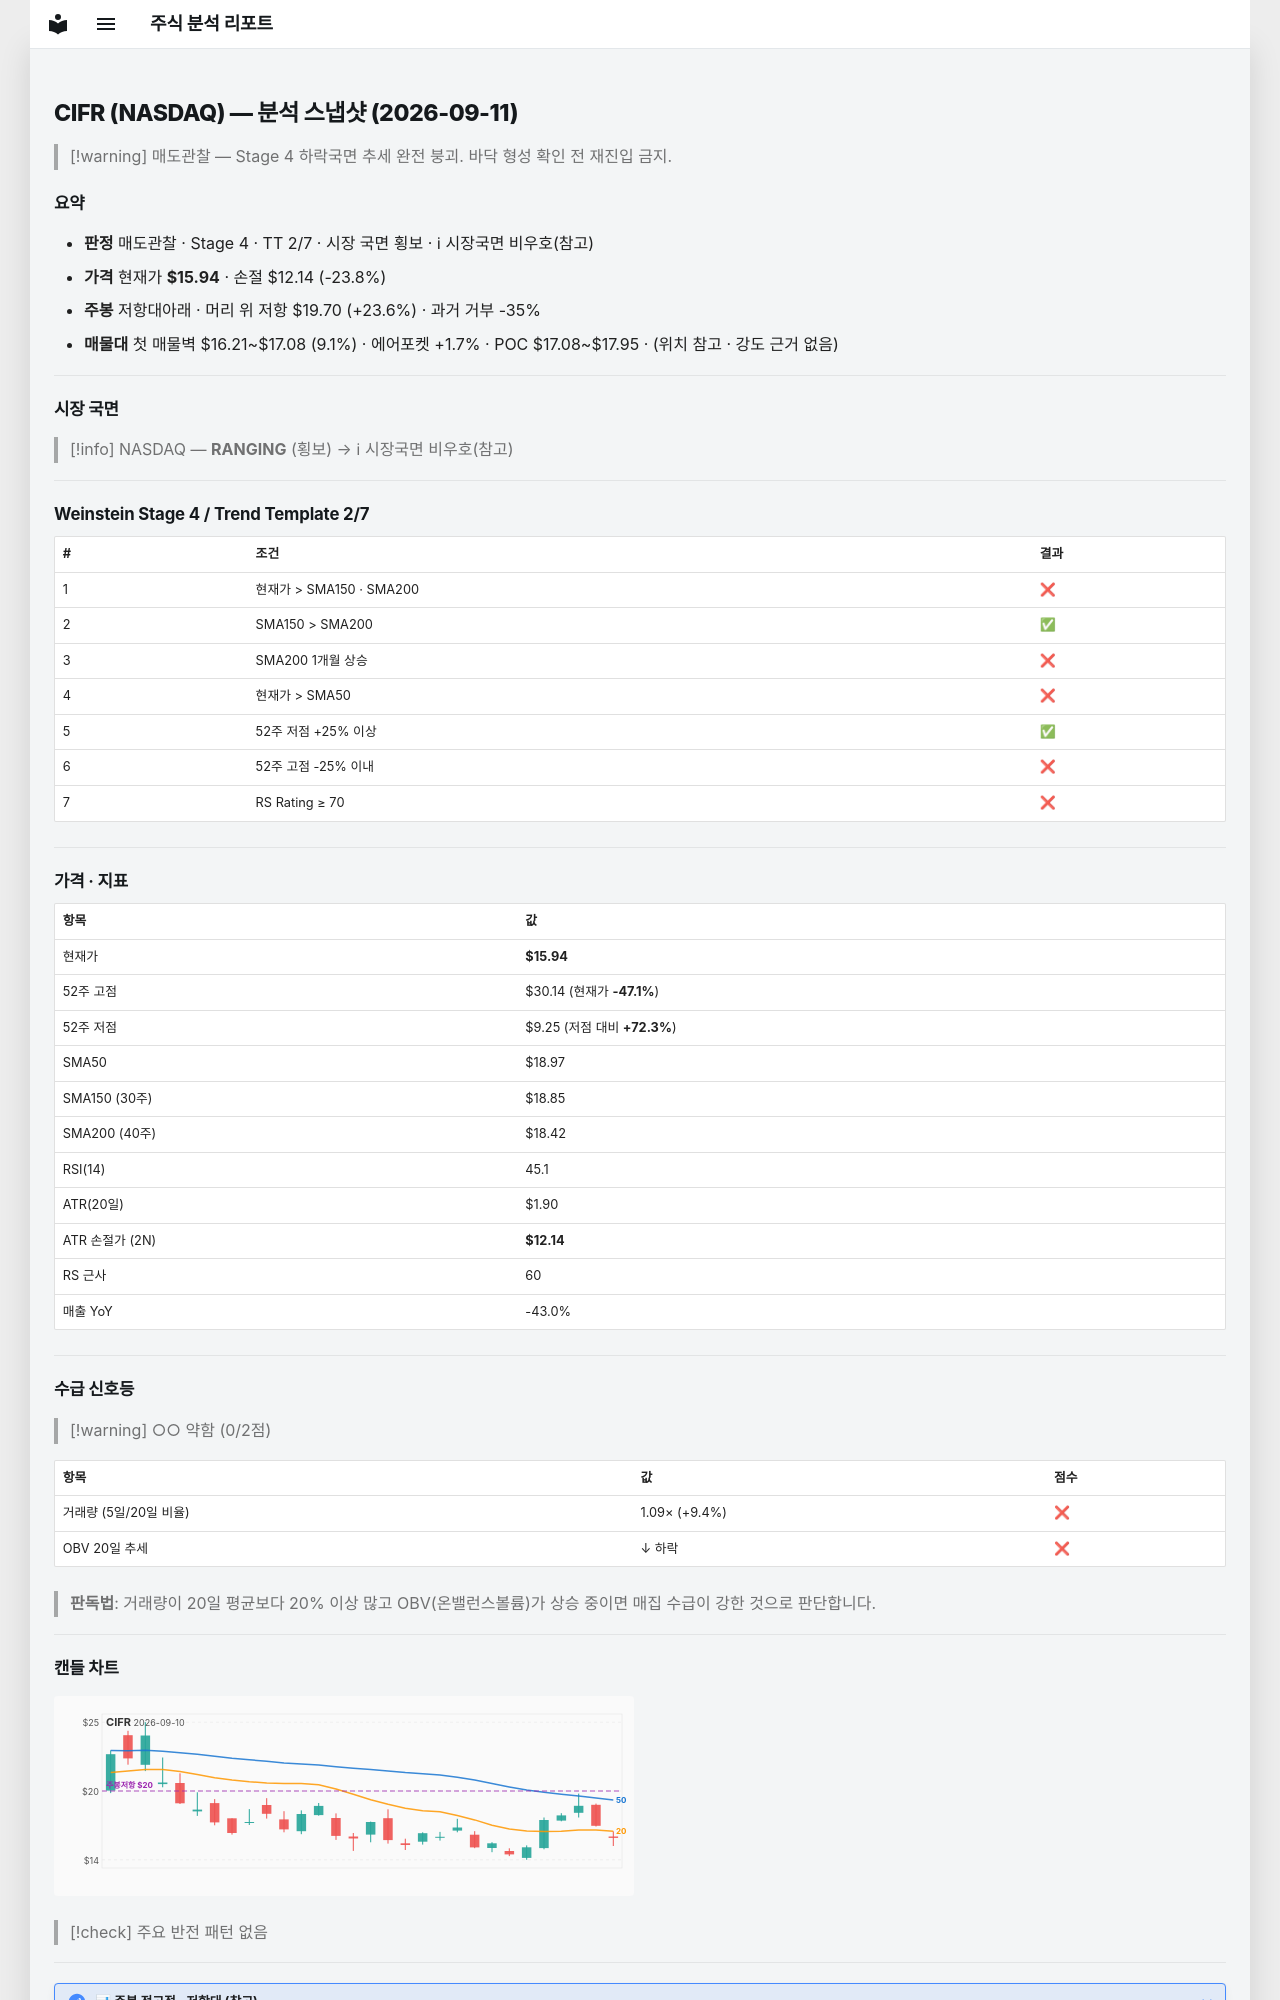

repository: soloandco/stock-reports · page: snapshots/CIFR-2026-09-11/index.html · generator: mkdocs

---
type: analysis-snapshot
title: CIFR 분석 스냅샷
ticker: CIFR
market: NASDAQ
created: 2026-09-11
updated: 2026-09-11
bar-date: 2026-09-10
verdict: 매도관찰
real-rr: 0.99
sma50-gap-pct: -16.0
weekly-position: 저항대아래
weekly-overhead-price: 19.70
weekly-overhead-pct: 23.6
stage: 4
trend-template-score: 2
tt-max: 7
price: 15.9399995803833
stop-price: 12.139907562608515
market-regime: RANGING
supply-demand-score: 0/2
supply-demand-label: 약함
status: tracking
tags:
  - stock-agent
  - watchlist
  - CIFR
  - analysis
related:
  - "[[analysis-template]]"
---

# CIFR (NASDAQ) — 분석 스냅샷 (2026-09-11)

> [!warning] 매도관찰 — Stage 4 하락국면
> 추세 완전 붕괴. 바닥 형성 확인 전 재진입 금지.

## 요약

- **판정** 매도관찰 · Stage 4 · TT 2/7 · 시장 국면 횡보 · ℹ 시장국면 비우호(참고)
- **가격** 현재가 **$15.94** · 손절 $12.14 (-23.8%)
- **주봉** 저항대아래 · 머리 위 저항 $19.70 (+23.6%) · 과거 거부 -35%
- **매물대** 첫 매물벽 $16.21~$17.08 (9.1%) · 에어포켓 +1.7% · POC $17.08~$17.95 · (위치 참고 · 강도 근거 없음)

---

## 시장 국면

> [!info] NASDAQ — **RANGING** (횡보) → ℹ 시장국면 비우호(참고)

---

## Weinstein Stage 4 / Trend Template 2/7

| # | 조건 | 결과 |
|---|------|------|
| 1 | 현재가 > SMA150 · SMA200 | ❌ |
| 2 | SMA150 > SMA200 | ✅ |
| 3 | SMA200 1개월 상승 | ❌ |
| 4 | 현재가 > SMA50 | ❌ |
| 5 | 52주 저점 +25% 이상 | ✅ |
| 6 | 52주 고점 -25% 이내 | ❌ |
| 7 | RS Rating ≥ 70 | ❌ |

---

## 가격 · 지표

| 항목 | 값 |
|------|---|
| 현재가 | **$15.94** |
| 52주 고점 | $30.14 (현재가 **-47.1%**) |
| 52주 저점 | $9.25 (저점 대비 **+72.3%**) |
| SMA50 | $18.97 |
| SMA150 (30주) | $18.85 |
| SMA200 (40주) | $18.42 |
| RSI(14) | 45.1 |
| ATR(20일) | $1.90 |
| ATR 손절가 (2N) | **$12.14** |
| RS 근사 | 60 |
| 매출 YoY | -43.0% |

---
## 수급 신호등

> [!warning] ○○ 약함 (0/2점)

| 항목 | 값 | 점수 |
|------|------|------|
| 거래량 (5일/20일 비율) | 1.09× (+9.4%) | ❌ |
| OBV 20일 추세 | ↓ 하락 | ❌ |

> **판독법**: 거래량이 20일 평균보다 20% 이상 많고 OBV(온밸런스볼륨)가 상승 중이면 매집 수급이 강한 것으로 판단합니다.

---
